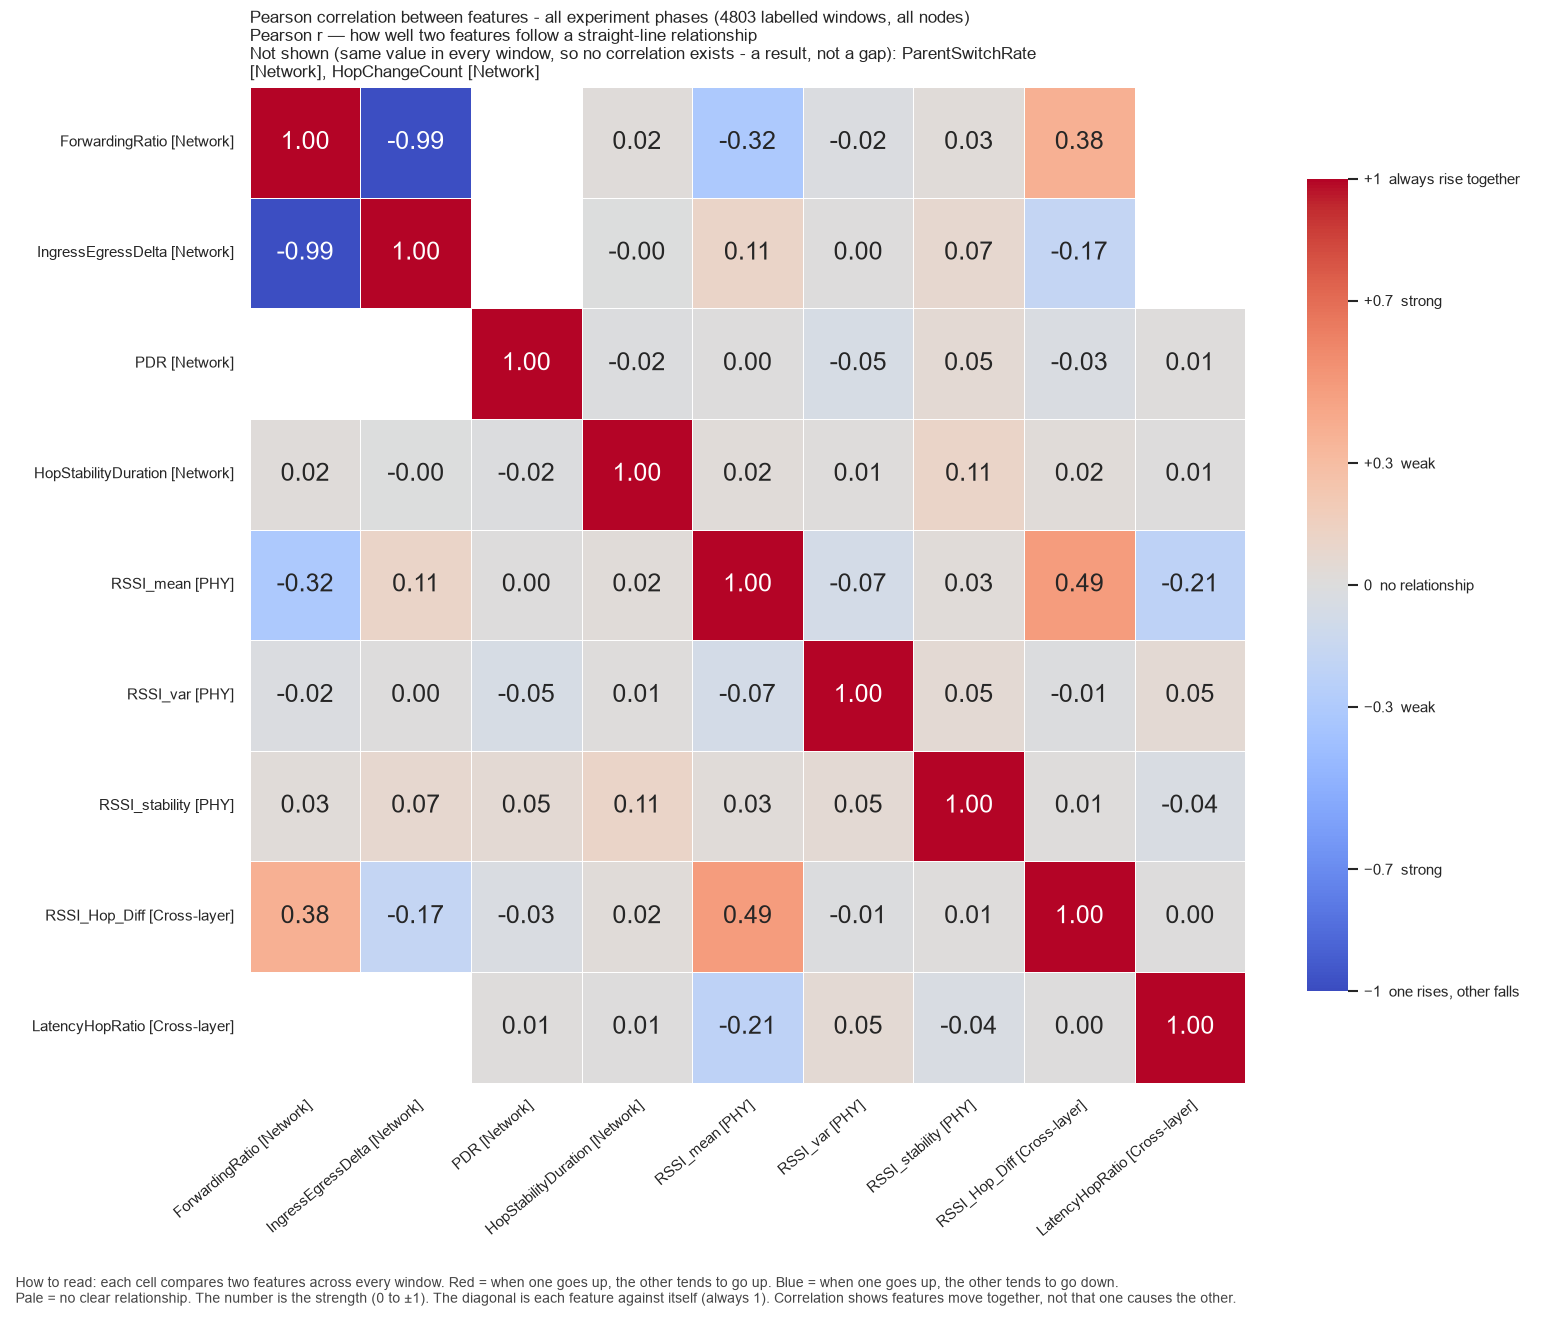

The file beside this chart, header and first rows:
, ForwardingRatio, IngressEgressDelta, PDR, HopStabilityDuration, RSSI_mean, RSSI_var, RSSI_stability, RSSI_Hop_Diff, LatencyHopRatio
ForwardingRatio, 1.0, -0.9916, , 0.02198, -0.3166, -0.02006, 0.02872, 0.3764, 
IngressEgressDelta, -0.9916, 1.0, , -0.001024, 0.114, 0.001089, 0.07476, -0.1733, 
PDR, , , 1.0, -0.01555, 0.002313, -0.04798, 0.05053, -0.03076, 0.0103
HopStabilityDuration, 0.02198, -0.001024, -0.01555, 1.0, 0.02404, 0.009176, 0.1134, 0.02455, 0.007731
RSSI_mean, -0.3166, 0.114, 0.002313, 0.02404, 1.0, -0.07369, 0.02939, 0.4915, -0.2124
RSSI_var, -0.02006, 0.001089, -0.04798, 0.009176, -0.07369, 1.0, 0.05139, -0.01176, 0.05208
RSSI_stability, 0.02872, 0.07476, 0.05053, 0.1134, 0.02939, 0.05139, 1.0, 0.009069, -0.03579
RSSI_Hop_Diff, 0.3764, -0.1733, -0.03076, 0.02455, 0.4915, -0.01176, 0.009069, 1.0, 0.002052
LatencyHopRatio, , , 0.0103, 0.007731, -0.2124, 0.05208, -0.03579, 0.002052, 1.0
